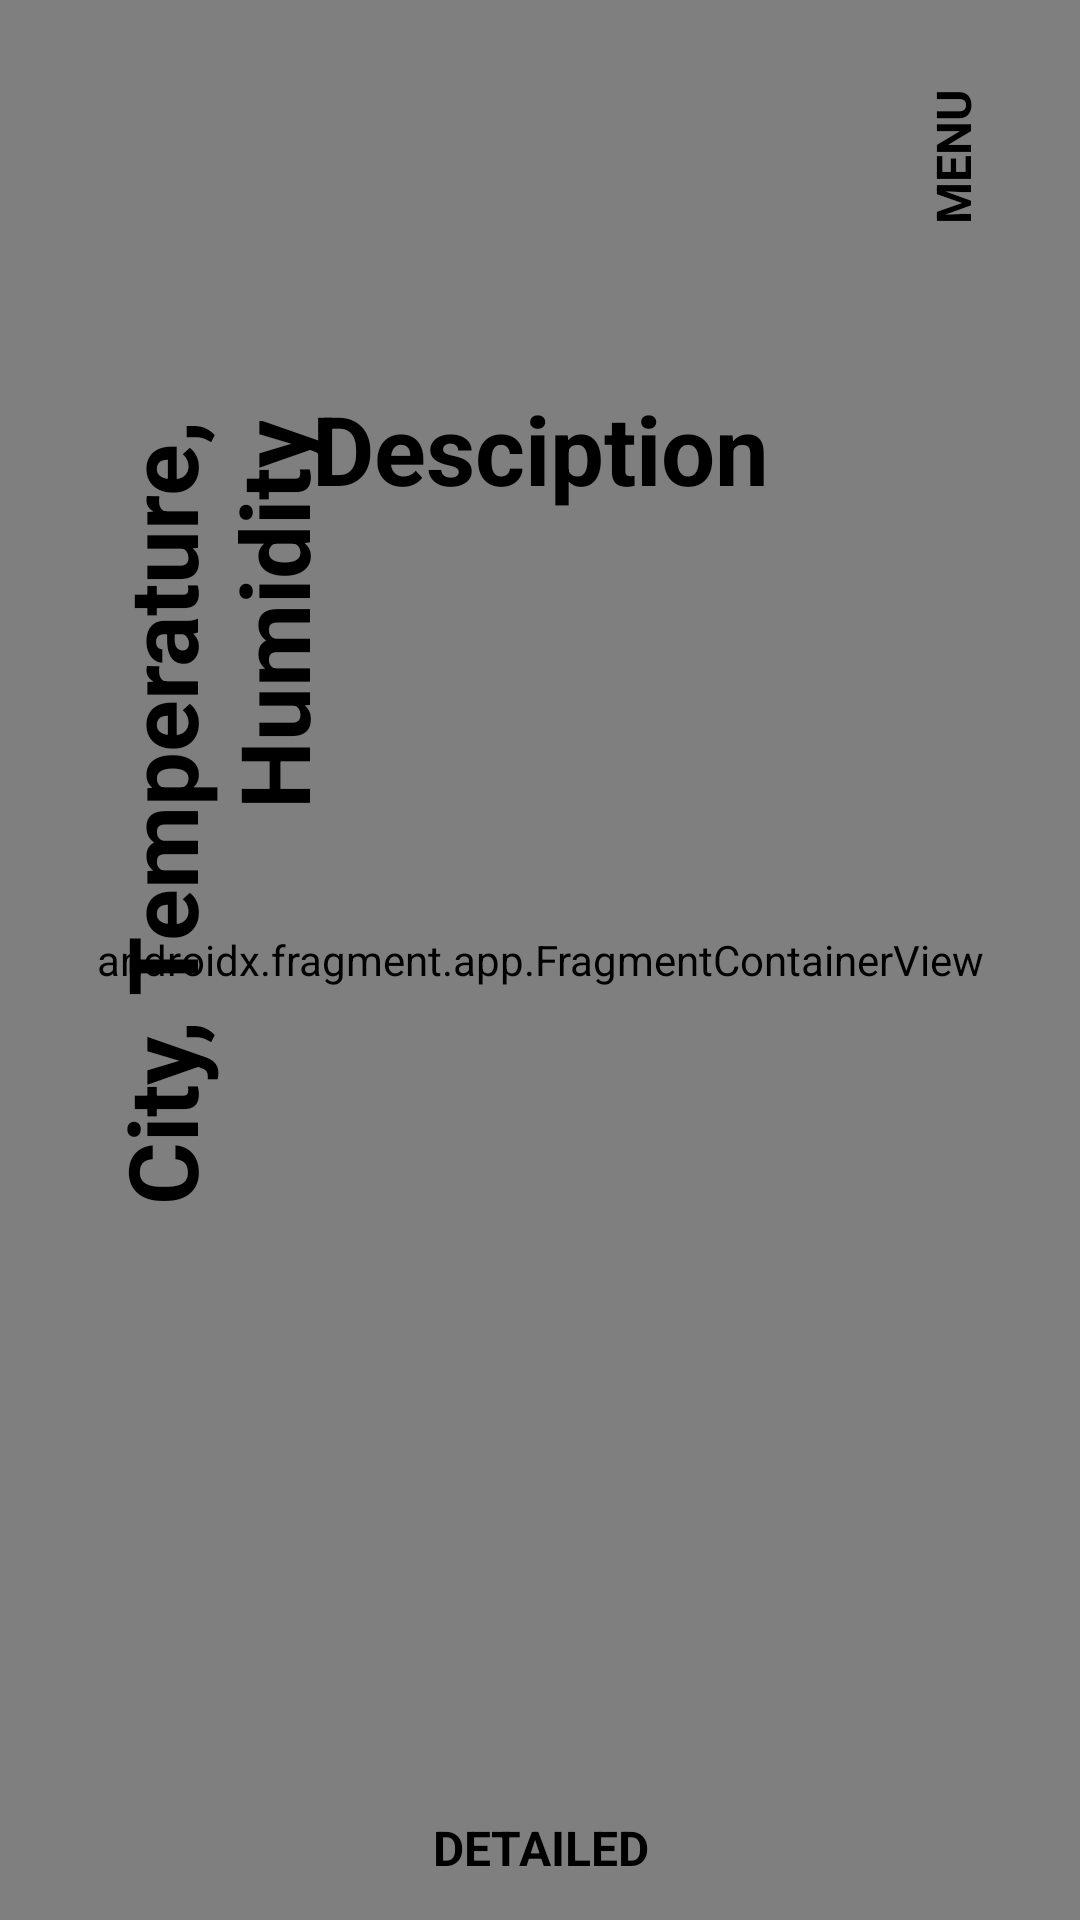

Reconstruct the res/layout file that produces this screen, plus the resources it refers to.
<!-- AndroidManifest.xml: application theme Theme.Weazero -->
<!-- res/layout/activity_main.xml -->
<androidx.constraintlayout.widget.ConstraintLayout xmlns:android="http://schemas.android.com/apk/res/android"
    xmlns:app="http://schemas.android.com/apk/res-auto"
    xmlns:tools="http://schemas.android.com/tools"
    android:layout_width="match_parent"
    android:background="@drawable/back"
    android:layout_height="match_parent">

    
    <androidx.fragment.app.FragmentContainerView
        android:id="@+id/fragment_container_view"
        android:name="com.coursach.weazero.ui.fragments.WeatherFragment"
        android:layout_width="0dp"
        android:layout_height="0dp"
        app:layout_constraintBottom_toBottomOf="parent"
        app:layout_constraintEnd_toEndOf="parent"
        app:layout_constraintStart_toStartOf="parent"
        app:layout_constraintTop_toTopOf="parent"
        tools:layout="@layout/fragment_weather" />

    
    <TextView
        android:id="@+id/vertical_text"
        android:layout_width="wrap_content"
        android:layout_height="wrap_content"
        android:layout_marginEnd="216dp"
        android:fontFamily="sans-serif"
        android:rotation="-90"
        android:text="City, Temperature, Humidity"
        android:textAlignment="textEnd"
        android:textColor="@android:color/black"
        android:textSize="32sp"
        android:textStyle="bold"
        app:layout_constraintBottom_toBottomOf="parent"
        app:layout_constraintEnd_toEndOf="@+id/fragment_container_view"
        app:layout_constraintStart_toStartOf="parent"
        app:layout_constraintTop_toTopOf="@+id/fragment_container_view" />

    
    <TextView
        android:id="@+id/weather_data_text"
        android:layout_width="wrap_content"
        android:layout_height="wrap_content"
        android:layout_marginTop="128dp"
        android:fontFamily="sans-serif"
        android:text="Desciption"
        android:textAlignment="center"
        android:textColor="@android:color/black"
        android:textSize="32sp"
        android:textStyle="bold"
        app:layout_constraintEnd_toEndOf="parent"
        app:layout_constraintStart_toStartOf="parent"
        app:layout_constraintTop_toTopOf="@+id/fragment_container_view" />

    
    <Button
        android:id="@+id/menu_button"
        android:layout_width="85dp"
        android:layout_height="72dp"
        android:layout_marginTop="16dp"
        android:background="@android:color/transparent"
        android:fontFamily="sans-serif"
        android:rotation="-90"
        android:text="Menu"
        android:textAlignment="center"
        android:textColor="@android:color/black"
        android:textSize="16sp"
        android:textStyle="bold"
        app:layout_constraintEnd_toEndOf="parent"
        app:layout_constraintTop_toTopOf="parent" />

    

    <Button
        android:id="@+id/btn_detailed"
        android:layout_width="wrap_content"
        android:layout_height="wrap_content"
        android:layout_gravity="center_horizontal"
        android:background="@android:color/transparent"
        android:fontFamily="sans-serif"
        android:textAlignment="center"
        android:textColor="@android:color/black"
        android:textSize="16sp"
        android:textStyle="bold"
        android:text="Detailed"
        app:layout_constraintBottom_toBottomOf="@+id/fragment_container_view"
        app:layout_constraintEnd_toEndOf="parent"
        app:layout_constraintStart_toStartOf="parent" />

</androidx.constraintlayout.widget.ConstraintLayout>
<!-- res/layout/fragment_weather.xml (included above) -->
<?xml version="1.0" encoding="utf-8"?>
<LinearLayout xmlns:android="http://schemas.android.com/apk/res/android"
    xmlns:tools="http://schemas.android.com/tools"
    android:layout_width="match_parent"
    android:layout_height="match_parent"
    android:orientation="vertical"
    tools:context="com.coursach.weazero.ui.fragments.WeatherFragment">
</LinearLayout>

<!-- resources referenced by this layout -->
<resources>
  <!-- drawable back: png bitmap (drawable, 327845 bytes) -->
  <style name="Theme.Weazero" parent="Theme.MaterialComponents.DayNight.DarkActionBar">
          
          <item name="colorPrimary">@color/purple_500</item>
          <item name="colorPrimaryVariant">@color/purple_700</item>
          <item name="colorOnPrimary">@color/white</item>
          
          <item name="colorSecondary">@color/teal_200</item>
          <item name="colorSecondaryVariant">@color/teal_700</item>
          <item name="colorOnSecondary">@color/black</item>
          
          <item name="android:statusBarColor">?attr/colorPrimaryVariant</item>
          
      </style>
  <!-- not gathered from this repository: default colours our renderer supplied (Android Studio template values) -->
  <color name="purple_500">#FF6200EE</color>
  <color name="purple_700">#FF3700B3</color>
  <color name="teal_200">#FF03DAC5</color>
  <color name="teal_700">#FF018786</color>
  <color name="black">#FF000000</color>
  <color name="white">#FFFFFFFF</color>
</resources>
